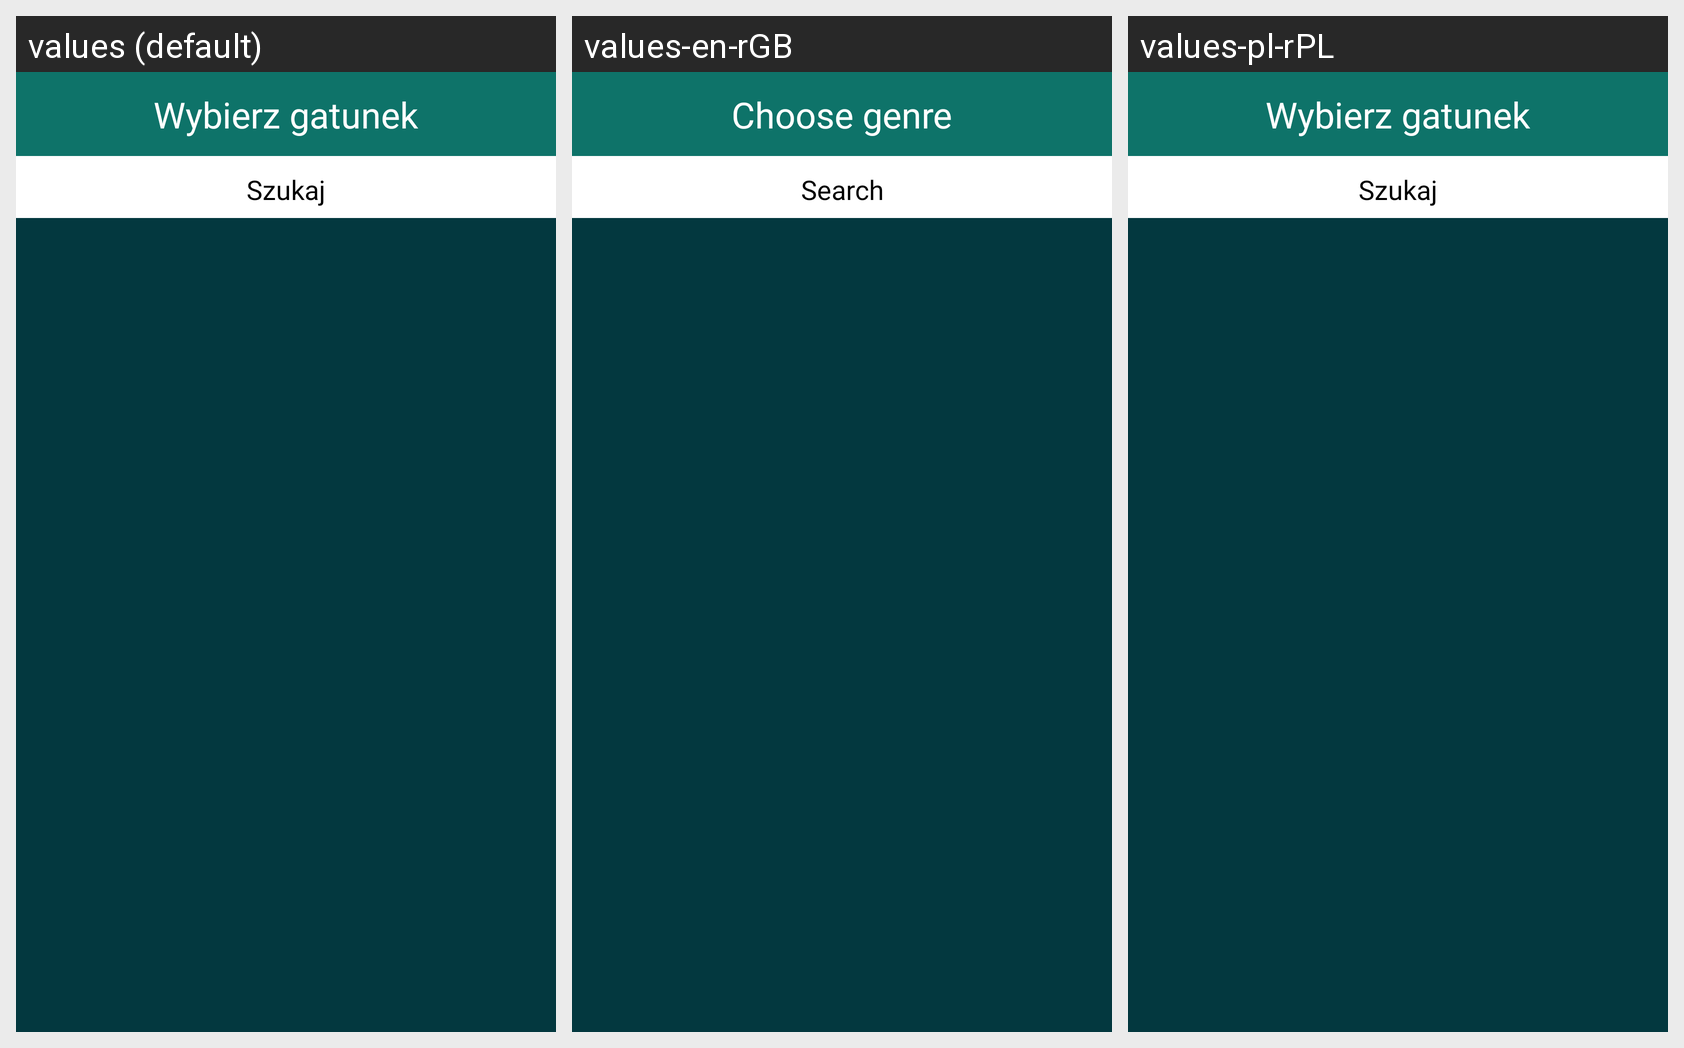

Locale-by-locale string values for the Android screen shown in this grid:
Android screen res/layout/activity_floda_list_genre.xml rendered under 3 locales, left to right: values (default), values-en-rGB, values-pl-rPL. Device: Nexus 5 (rendered at 1080×1920; each locale shown at half size, 540×960, under a caption strip naming it); theme AppTheme.
Other locales in the repository, not shown: values-de, values-en, values-pl.
Strings drawn on this screen, with the default value and each locale's value (text and hints the layout hard-codes, and strings that could not be matched under every locale, appear in the picture but are not listed):

wybierz_gatunek
  values: Wybierz gatunek
  values-en-rGB: Choose genre
  values-pl-rPL: Wybierz gatunek  [from values-pl]

szukaj
  values: Szukaj
  values-en-rGB: Search
  values-pl-rPL: Szukaj  [from values-pl]
